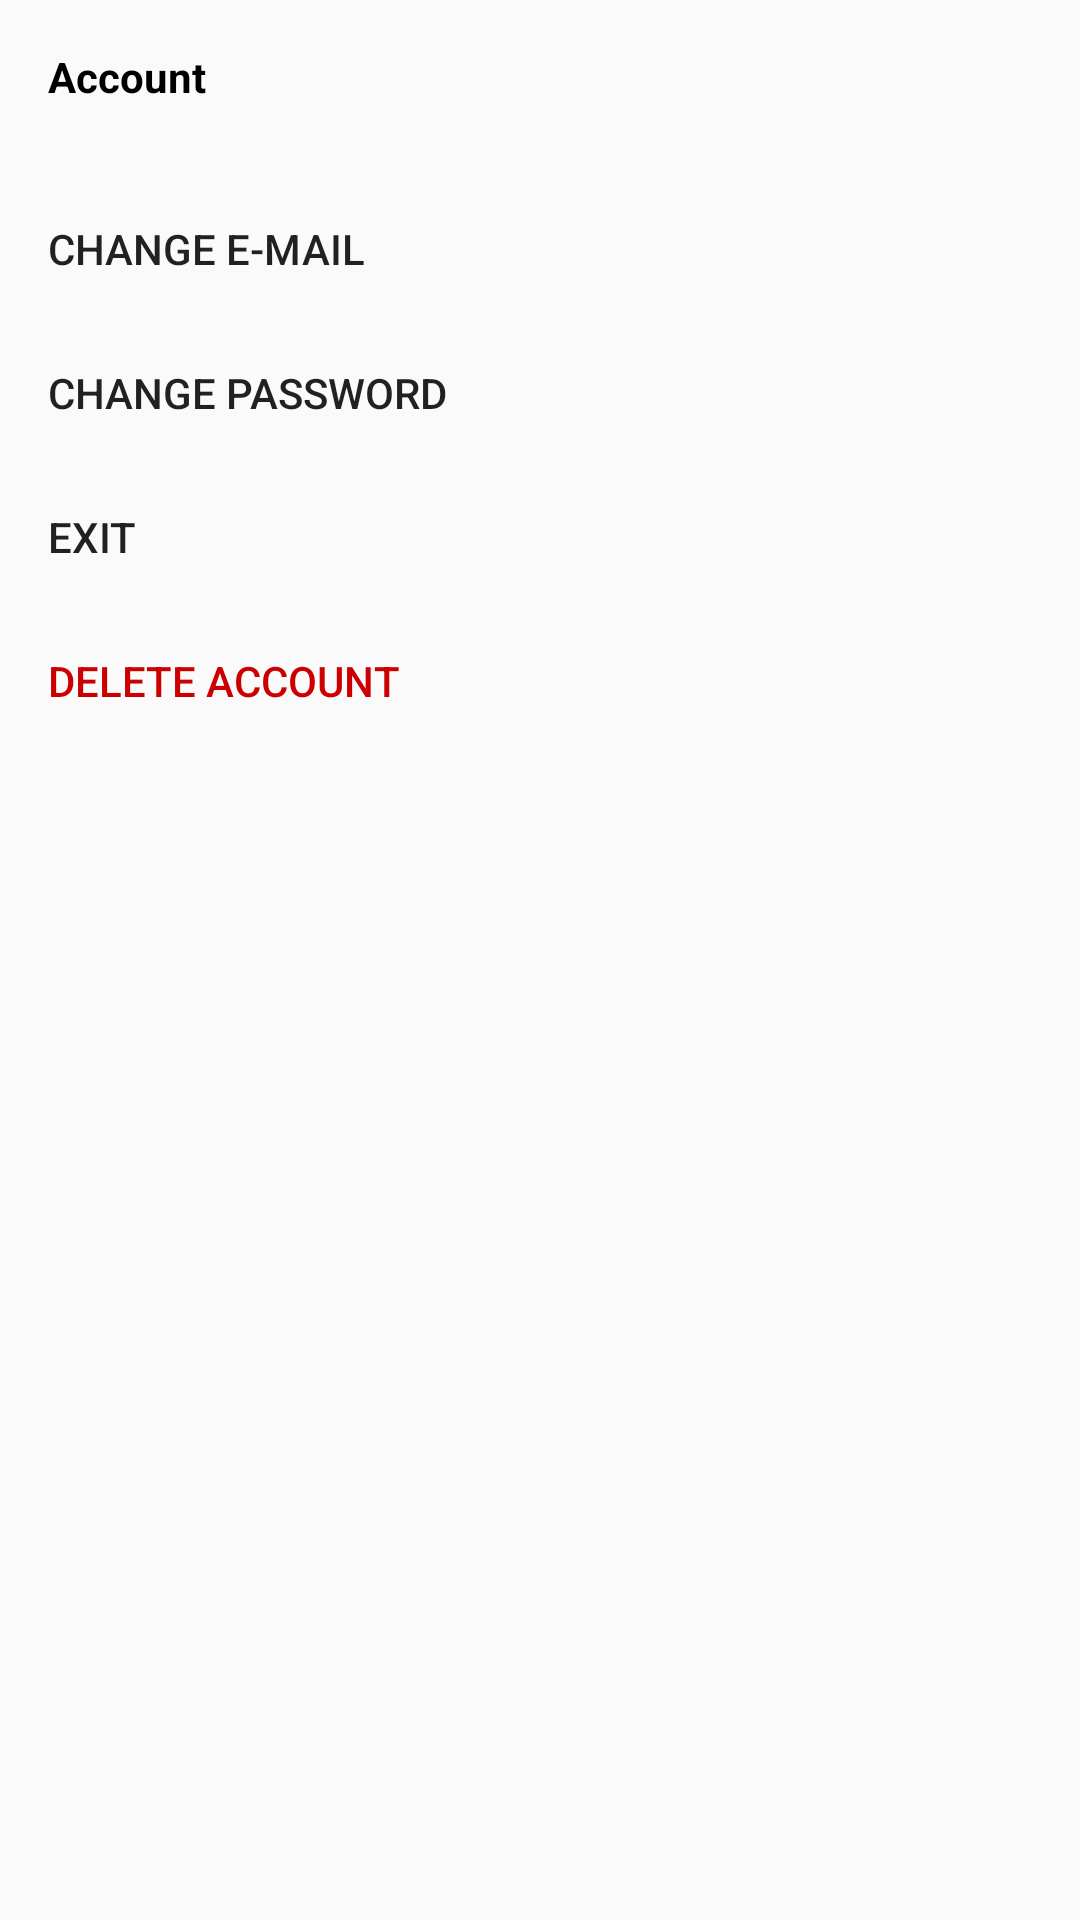

Produce the Android XML layout that renders to this screen, including the resource entries it uses.
<!-- AndroidManifest.xml: application theme AppTheme -->
<!-- res/layout/account_details_options.xml -->
<?xml version="1.0" encoding="utf-8"?>
<LinearLayout
    xmlns:android="http://schemas.android.com/apk/res/android"
    android:id="@+id/account_options"
    android:layout_width="match_parent"
    android:layout_height="wrap_content"
    android:orientation="vertical">

    <TextView
        android:layout_width="match_parent"
        android:layout_height="wrap_content"
        android:text="@string/account_title"
        android:padding="16dp"
        android:layout_marginBottom="8dp"
        android:textStyle="bold"
        android:textColor="@android:color/black"/>

    <Button
        android:id="@+id/change_email_button"
        style="@style/Widget.AppCompat.Button.Borderless"
        android:layout_width="match_parent"
        android:layout_height="wrap_content"
        android:text="@string/button_change_email"
        android:textAlignment="textStart"
        android:paddingStart="16dp"
        android:paddingEnd="16dp"/>

    <Button
        android:id="@+id/change_password_button"
        style="@style/Widget.AppCompat.Button.Borderless"
        android:layout_width="match_parent"
        android:layout_height="wrap_content"
        android:text="@string/button_change_password"
        android:textAlignment="textStart"
        android:paddingStart="16dp"
        android:paddingEnd="16dp"/>

    <Button
        android:id="@+id/sign_out_button"
        style="@style/Widget.AppCompat.Button.Borderless"
        android:layout_width="match_parent"
        android:layout_height="wrap_content"
        android:text="@string/button_exit"
        android:textAlignment="textStart"
        android:paddingStart="16dp"
        android:paddingEnd="16dp"/>


    <Button
        android:id="@+id/delete_account_button"
        style="@style/Widget.AppCompat.Button.Borderless"
        android:layout_width="match_parent"
        android:layout_height="wrap_content"
        android:textAlignment="textStart"
        android:text="@string/button_delete_account"
        android:textColor="@android:color/holo_red_dark"
        android:paddingStart="16dp"
        android:paddingEnd="16dp"/>
</LinearLayout>
<!-- resources referenced by this layout -->
<resources>
  <string name="account_title">Account</string>
  <string name="button_change_email">Change e-mail</string>
  <string name="button_change_password">Change password</string>
  <string name="button_delete_account">Delete account</string>
  <string name="button_exit">Exit</string>
  <style name="AppTheme" parent="Theme.AppCompat.Light.NoActionBar">
          
          <item name="colorPrimary">#2196f3</item>
          <item name="colorPrimaryDark">#0069c0</item>
          <item name="colorAccent">#2196f3</item>
          <item name="android:textColorPrimaryInverse">@android:color/background_light</item>
      </style>
</resources>
